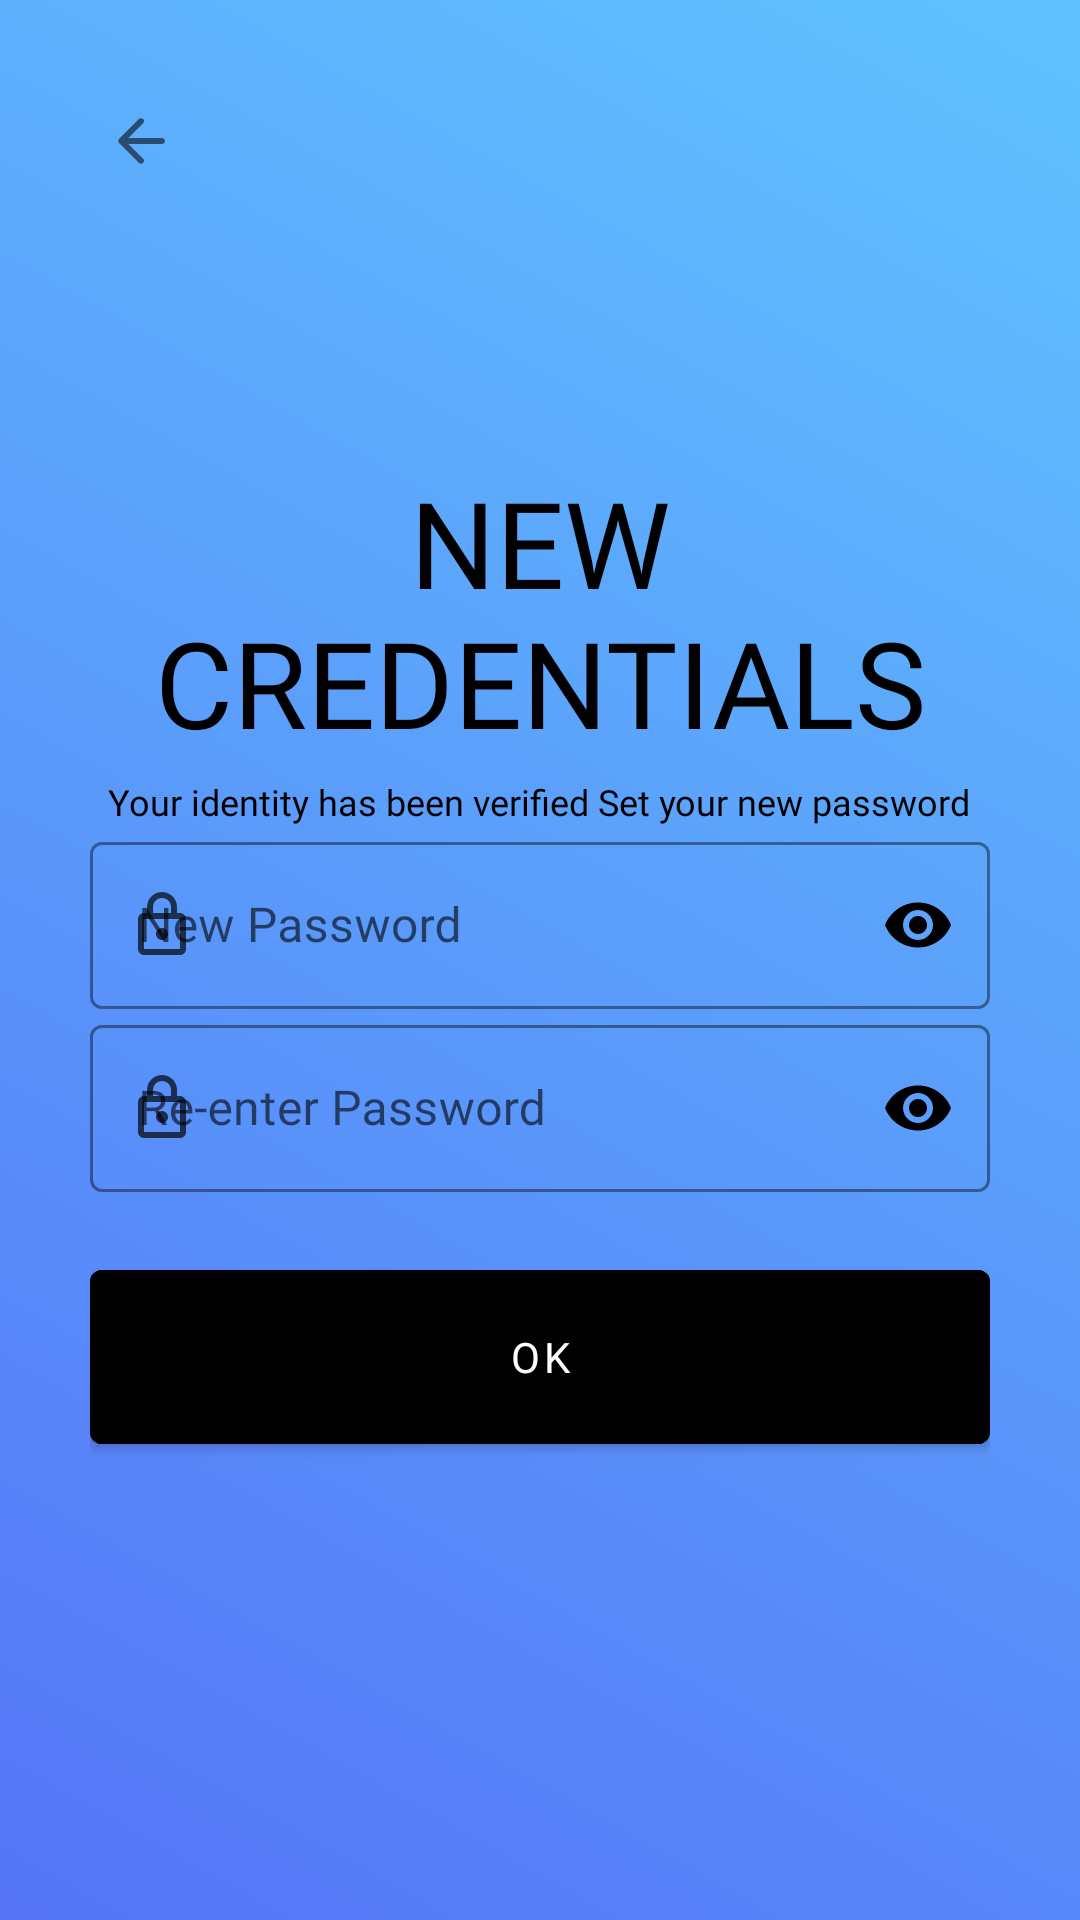

Android layout source for this screen:
<!-- AndroidManifest.xml: application theme Theme.KashJobs -->
<!-- res/layout/activity_new_password.xml -->
<?xml version="1.0" encoding="utf-8"?>
<LinearLayout xmlns:android="http://schemas.android.com/apk/res/android"
    xmlns:app="http://schemas.android.com/apk/res-auto"
    xmlns:tools="http://schemas.android.com/tools"
    android:layout_width="match_parent"
    android:layout_height="match_parent"
    android:orientation="vertical"
    android:background="@drawable/gradient_background"
    tools:context=".Common.ForgotPassword.NewPassword"
    android:padding="30dp">

    <ImageView
        android:id="@+id/log_in_back_btn"
        android:padding="5dp"
        android:layout_width="wrap_content"
        android:layout_height="wrap_content"
        android:src="@drawable/back"
        />

    <ImageView
        android:layout_marginTop="80dp"
        android:id="@+id/lock_icon"
        android:layout_width="wrap_content"
        android:layout_height="wrap_content"
        android:src="@drawable/new_password_icon"
        android:layout_gravity="center"
        app:tint="@color/black"
        />

    <TextView
        android:id="@+id/sign_in_heading"
        android:layout_width="wrap_content"
        android:layout_height="wrap_content"
        android:layout_marginTop="10dp"
        android:fontFamily="@font/muli_black"
        android:text="@string/reset_password_text"
        android:textAlignment="center"
        android:textAllCaps="true"
        android:textColor="@color/black"
        android:textSize="40sp"/>

    <TextView
        android:layout_width="wrap_content"
        android:layout_height="wrap_content"
        android:layout_marginTop="5dp"
        android:fontFamily="@font/muli_light"
        android:text="@string/id_verified_text"
        android:textAlignment="center"
        android:layout_gravity="center_horizontal"
        android:textColor="@color/black"
        android:textSize="12sp"/>

    <com.google.android.material.textfield.TextInputLayout

        style="@style/Widget.MaterialComponents.TextInputLayout.OutlinedBox"
        android:layout_width="match_parent"
        android:layout_height="wrap_content"
        android:hint="@string/new_password_text"
        app:boxStrokeColor="@color/black"
        app:boxStrokeWidthFocused="2dp"
        app:endIconMode="password_toggle"
        app:endIconTint="@color/black"
        app:hintTextColor="@color/black"
        app:startIconDrawable="@drawable/password"
        app:startIconTint="@color/black">

        <com.google.android.material.textfield.TextInputEditText
            android:id="@+id/new_password_box"
            android:layout_width="match_parent"
            android:layout_height="match_parent"
            android:fontFamily="@font/muli"
            android:textColor="@color/black"
            android:inputType="textPassword"/>
    </com.google.android.material.textfield.TextInputLayout>

    <com.google.android.material.textfield.TextInputLayout

        style="@style/Widget.MaterialComponents.TextInputLayout.OutlinedBox"
        android:layout_width="match_parent"
        android:layout_height="wrap_content"
        android:hint="@string/re_enter_password"
        app:boxStrokeColor="@color/black"
        app:boxStrokeWidthFocused="2dp"
        app:endIconMode="password_toggle"
        app:endIconTint="@color/black"
        app:hintTextColor="@color/black"
        app:startIconDrawable="@drawable/password"
        app:startIconTint="@color/black">

        <com.google.android.material.textfield.TextInputEditText
            android:id="@+id/re_enter_password_box"
            android:layout_width="match_parent"
            android:layout_height="match_parent"
            android:fontFamily="@font/muli"
            android:textColor="@color/black"
            android:inputType="textPassword"/>
    </com.google.android.material.textfield.TextInputLayout>

    <com.google.android.material.button.MaterialButton
        android:id="@+id/update_password_btn"
        android:layout_width="match_parent"
        android:layout_height="70dp"
        android:layout_marginTop="20dp"
        android:backgroundTint="@color/black"
        android:fontFamily="@font/muli_light"
        android:text="@string/ok_save_password_text"
        android:textColor="@color/white"
        app:iconGravity="textStart"
        app:iconSize="35dp"
        app:iconTint="@color/start_color" />





</LinearLayout>
<!-- resources referenced by this layout -->
<resources>
  <color name="black">#FF000000</color>
  <color name="start_color">#60C3FF</color>
  <color name="white">#FFFFFFFF</color>
  <!-- drawable back (drawable-v24) -->
  <vector android:alpha="0.94" android:autoMirrored="true"
      android:height="24dp" android:tint="?attr/colorControlNormal"
      android:viewportHeight="24" android:viewportWidth="24"
      android:width="24dp" xmlns:android="http://schemas.android.com/apk/res/android">
      <path android:fillColor="@android:color/white" android:pathData="M19,11H7.83l4.88,-4.88c0.39,-0.39 0.39,-1.03 0,-1.42 -0.39,-0.39 -1.02,-0.39 -1.41,0l-6.59,6.59c-0.39,0.39 -0.39,1.02 0,1.41l6.59,6.59c0.39,0.39 1.02,0.39 1.41,0 0.39,-0.39 0.39,-1.02 0,-1.41L7.83,13H19c0.55,0 1,-0.45 1,-1s-0.45,-1 -1,-1z"/>
  </vector>
  <!-- drawable gradient_background (drawable-v24) -->
  <?xml version="1.0" encoding="utf-8"?>
  <selector xmlns:android="http://schemas.android.com/apk/res/android">
      <item>
          <shape>
              <gradient
                  android:startColor="#60C3FF"
                  android:endColor="#5574F7"
                  android:angle="225"
                  android:type="linear"
                  />
          </shape>
      </item>
  
  </selector>
  <!-- drawable password (drawable-v24) -->
  <vector android:alpha="0.69" android:height="24dp"
      android:tint="?attr/colorControlNormal" android:viewportHeight="24"
      android:viewportWidth="24" android:width="24dp" xmlns:android="http://schemas.android.com/apk/res/android">
      <path android:fillColor="@android:color/white" android:pathData="M18,8h-1L17,6c0,-2.76 -2.24,-5 -5,-5S7,3.24 7,6v2L6,8c-1.1,0 -2,0.9 -2,2v10c0,1.1 0.9,2 2,2h12c1.1,0 2,-0.9 2,-2L20,10c0,-1.1 -0.9,-2 -2,-2zM9,6c0,-1.66 1.34,-3 3,-3s3,1.34 3,3v2L9,8L9,6zM18,20L6,20L6,10h12v10zM12,17c1.1,0 2,-0.9 2,-2s-0.9,-2 -2,-2 -2,0.9 -2,2 0.9,2 2,2z"/>
  </vector>
  <string name="id_verified_text">Your identity has been verified <br />Set your new password</string>
  <string name="new_password_text">New Password</string>
  <string name="ok_save_password_text">OK</string>
  <string name="re_enter_password">Re-enter Password</string>
  <string name="reset_password_text">New Credentials</string>
  <style name="Theme.KashJobs" parent="Theme.MaterialComponents.DayNight.NoActionBar">
          
          <item name="colorPrimary">@color/end_color</item>
          <item name="colorPrimaryVariant">@color/status_bar_color</item>
          <item name="colorOnPrimary">@color/white</item>
          
          <item name="colorSecondary">@color/start_color</item>
          <item name="colorSecondaryVariant">@color/status_bar_color</item>
          <item name="colorOnSecondary">@color/black</item>
          
          <item name="android:statusBarColor" tools:targetApi="l">?attr/colorPrimaryVariant</item>
          
      </style>
  <color name="end_color">#5574F7</color>
  <color name="status_bar_color">#d0d0d0</color>
</resources>
